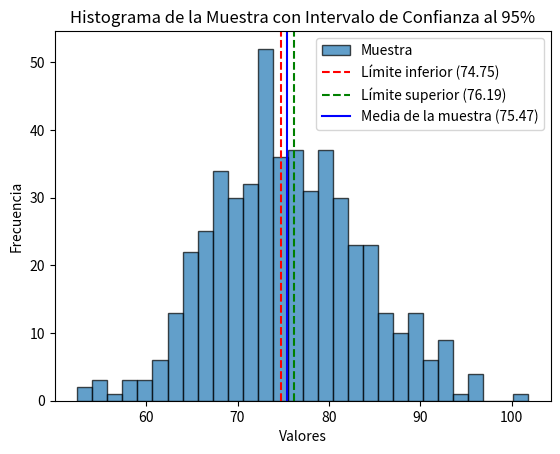

Write Python code to recreate this figure.
import numpy as np
import matplotlib.pyplot as plt
import scipy.stats as stats

mean = 75
std_dev = 8
sample_size = 500

sample = np.random.normal(loc=mean, scale=std_dev, size=sample_size)

confidence_level = 0.95
sample_mean = np.mean(sample)
sample_std_error = stats.sem(sample)  # Error estándar de la media
interval = stats.t.interval(confidence_level, df=sample_size-1, loc=sample_mean, scale=sample_std_error)

plt.hist(sample, bins=30, edgecolor='black', alpha=0.7, label='Muestra')
plt.axvline(interval[0], color='red', linestyle='--', label=f'Límite inferior ({interval[0]:.2f})')
plt.axvline(interval[1], color='green', linestyle='--', label=f'Límite superior ({interval[1]:.2f})')
plt.axvline(sample_mean, color='blue', linestyle='-', label=f'Media de la muestra ({sample_mean:.2f})')
plt.title('Histograma de la Muestra con Intervalo de Confianza al 95%')
plt.xlabel('Valores')
plt.ylabel('Frecuencia')
plt.legend()
plt.show()

print(f'Intervalo de confianza al 95%: {interval}')
